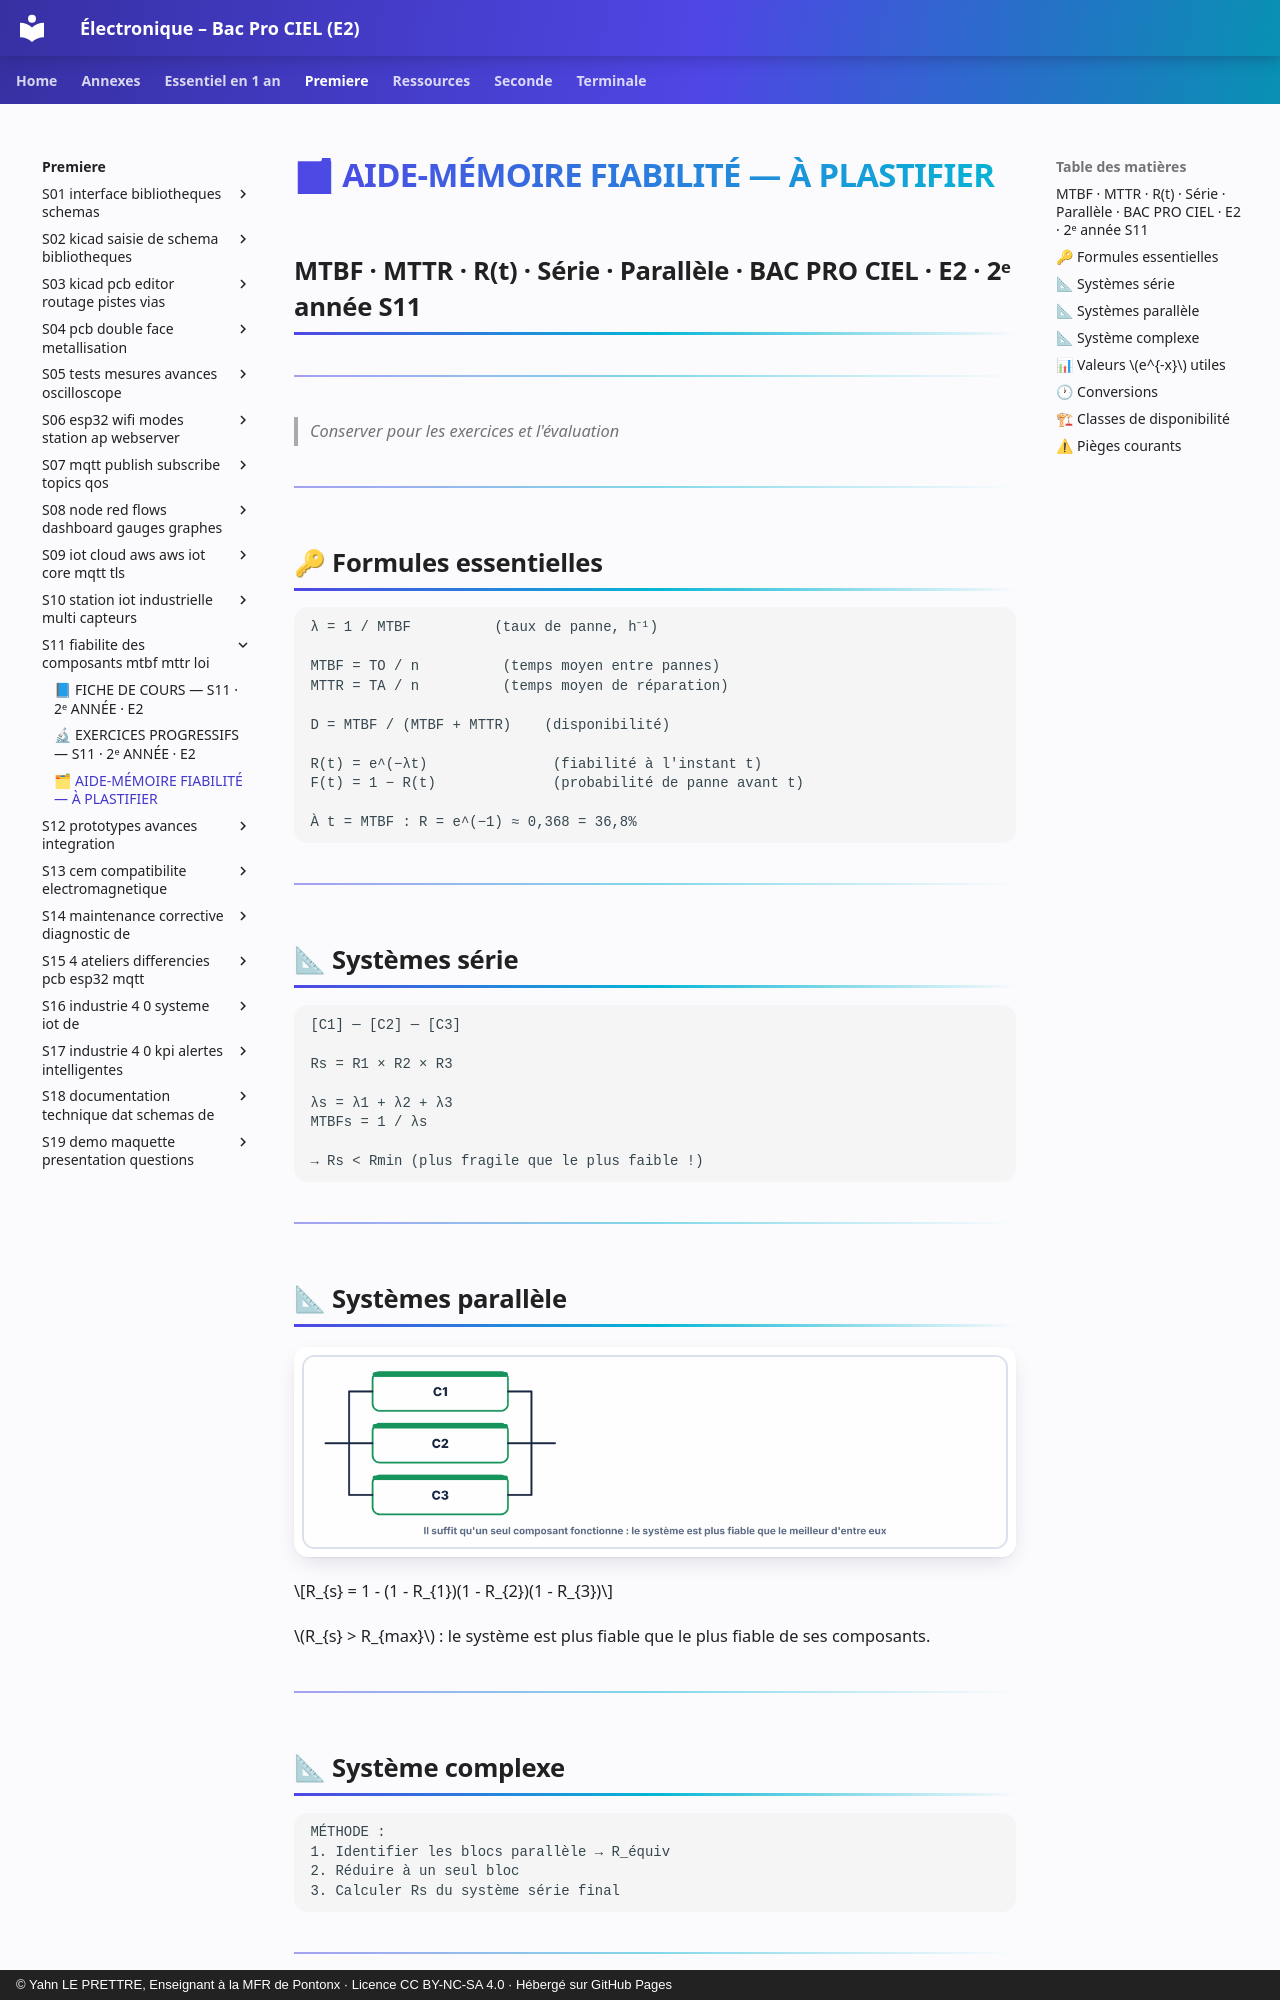

repository: YahnLP/ressources-pedagogiques · page: premiere/S11-fiabilite-des-composants-mtbf-mttr-loi/annexe-aide-memoire-fiabilite/index.html · generator: mkdocs · copyright: © Yahn LE PRETTRE, Enseignant à la MFR de Pontonx · Licence CC BY-NC-SA 4.0 · Hébergé sur GitHub Pages

# 🗂 AIDE-MÉMOIRE FIABILITÉ — À PLASTIFIER
## MTBF · MTTR · R(t) · Série · Parallèle · BAC PRO CIEL · E2 · 2ᵉ année S11

---

> *Conserver pour les exercices et l'évaluation*

---

## 🔑 Formules essentielles

```
λ = 1 / MTBF          (taux de panne, h⁻¹)

MTBF = TO / n          (temps moyen entre pannes)
MTTR = TA / n          (temps moyen de réparation)

D = MTBF / (MTBF + MTTR)    (disponibilité)

R(t) = e^(−λt)               (fiabilité à l'instant t)
F(t) = 1 − R(t)              (probabilité de panne avant t)

À t = MTBF : R = e^(−1) ≈ 0,368 = 36,8%
```

---

## 📐 Systèmes série

```
[C1] ─ [C2] ─ [C3]

Rs = R1 × R2 × R3

λs = λ1 + λ2 + λ3
MTBFs = 1 / λs

→ Rs < Rmin (plus fragile que le plus faible !)
```

---

## 📐 Systèmes parallèle

![Système parallèle : il suffit qu'un composant fonctionne](images/rbd-parallele.png)

$$R_{s} = 1 - (1 - R_{1})(1 - R_{2})(1 - R_{3})$$

$R_{s} > R_{max}$ : le système est plus fiable que le plus fiable de ses composants.

---

## 📐 Système complexe

```
MÉTHODE :
1. Identifier les blocs parallèle → R_équiv
2. Réduire à un seul bloc
3. Calculer Rs du système série final
```

---
